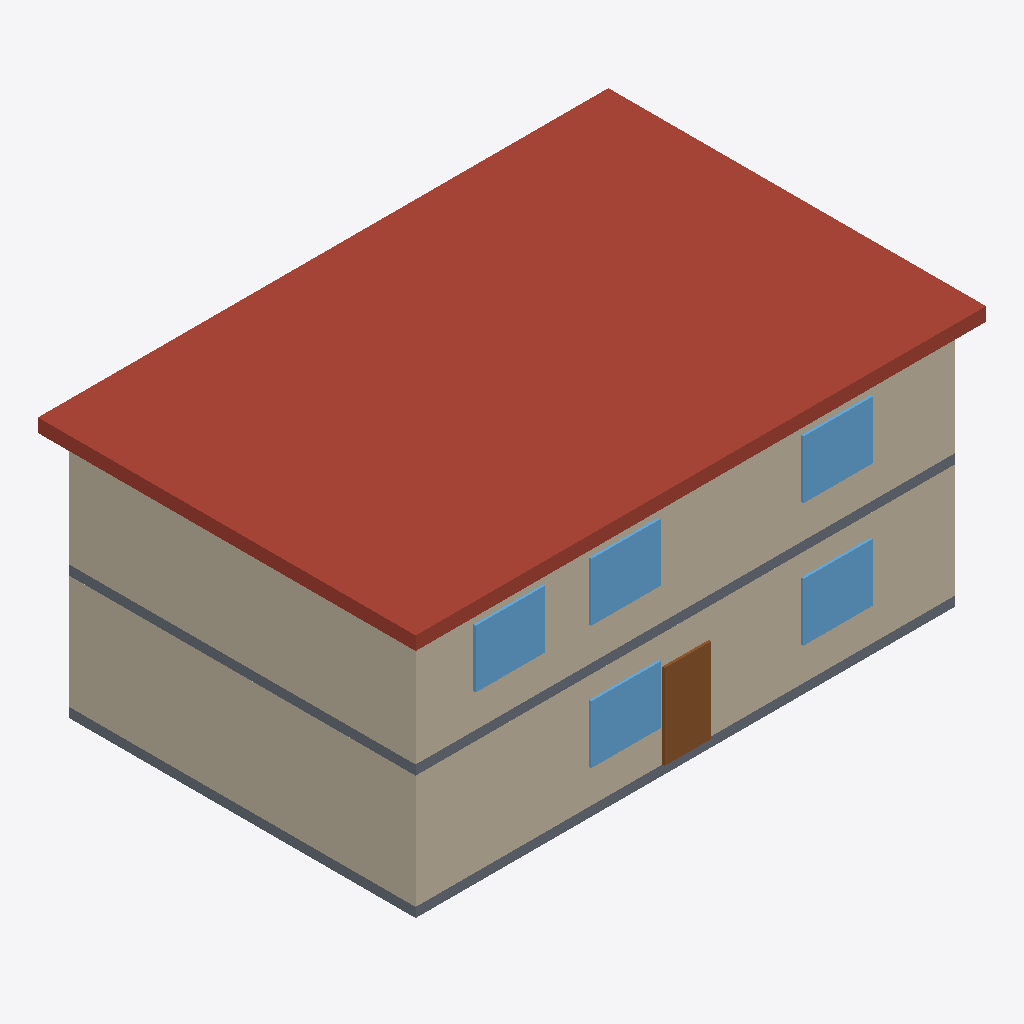
Isometric view of an IFC building model (IFC-SPF (STEP), schema IFC4, length unit metre), seen from the south-west, elements coloured by IFC class: 6 walls (beige), 5 windows (light blue), 2 slabs (grey), 1 roof (red-brown), 1 door (brown).
Extent 14.8 m × 9.8 m × 6.8 m (x, y, z). Storeys (2): 1.NP at 0.00 m; 2.NP at 3.20 m. Elements (25): 10 IfcWall, 5 IfcColumn, 5 IfcWindow, 3 IfcSlab, 1 IfcDoor, 1 IfcStair.

HEADER;
FILE_DESCRIPTION(('ViewDefinition[DesignTransferView]'),'2;1');
FILE_NAME('/dev/null','2026-10-17T22:08:43+02:00',(''),(''),'IfcOpenShell 0.9.0.post1','IfcOpenShell 0.9.0.post1','Nobody');
FILE_SCHEMA(('IFC4'));
ENDSEC;
DATA;
#1=IFCPROJECT('17PA6ekKv3AxUoH1pedVHC',$,'Ukázkový projekt',$,$,$,$,(#10),#5);
#12=IFCSITE('1v7sZUHRX0yA8V6hr_xBEe',$,'Pozemek',$,$,$,$,$,$,(49,11,45,113047),(16,36,15,538531),231.5,$,$);
#13=IFCBUILDING('1s8yBIiMDDDBYfJ9jODvk6',$,'Ukázkový pavilon',$,$,$,$,$,$,231.5,$,#691);
#16=IFCBUILDINGSTOREY('2SVjRcCwnCJAeBXCHotQta',$,'1.NP',$,$,$,$,$,$,0.0);
#18=IFCBUILDINGSTOREY('0qCCHj6zL0ph5l7iGhalve',$,'2.NP',$,$,$,$,$,$,3.2);
#737=IFCSLAB('1hByaeiET6XOhJDcnxVNMN',$,'Střecha',$,$,#742,#751,$,.ROOF.);
#63=IFCWALL('0gASA5PV9Ffursguq3NAo5',$,'Obvodová stěna S – 1.NP',$,$,#68,#77,$,.STANDARD.);
#384=IFCWALL('3R__m1_3HDEeojZVeX129z',$,'Obvodová stěna S – 2.NP',$,$,#389,#398,$,.STANDARD.);
#119=IFCWALL('3DqYxbeq18bPAAdyNSUOEY',$,'Obvodová stěna Z – 1.NP',$,$,#124,#133,$,.STANDARD.);
#440=IFCWALL('2a69bvAsjDyPjBBfqxOLfh',$,'Obvodová stěna Z – 2.NP',$,$,#445,#454,$,.STANDARD.);
#358=IFCSLAB('3pIsy4t5b0W8KumZJ13oOc',$,'Strop 2.NP',$,$,#364,#373,$,.FLOOR.);
#37=IFCSLAB('1TYZNanxfDgBdPP5fRW7BR',$,'Strop 1.NP',$,$,#43,#52,$,.FLOOR.);
#238=IFCWINDOW('0UEcJDo55E1xl_jJJkMwhb',$,'Okno O3 – 1.NP',$,$,#243,#252,$,1.5,1.8,$,$,$);
#517=IFCWINDOW('0lo5GkoW575fXwQzQxEH1K',$,'Okno O1 – 2.NP',$,$,#522,#531,$,1.5,1.8,$,$,$);
#538=IFCWINDOW('1_p7Gti8XEJBqQH0KFOAhQ',$,'Okno O2 – 2.NP',$,$,#543,#552,$,1.5,1.8,$,$,$);
#559=IFCWINDOW('02a6IICsLAmB3FvBYNsVGl',$,'Okno O3 – 2.NP',$,$,#564,#573,$,1.5,1.8,$,$,$);
#217=IFCWINDOW('1aGGYjv0b4Bgu7MUhNY3ZU',$,'Okno O2 – 1.NP',$,$,#222,#231,$,1.5,1.8,$,$,$);
#700=IFCDOOR('1MikchSpTFn9dBxRYIVYln',$,'Vstupní dveře D1',$,$,#705,#714,$,2.2,1.2,$,$,$);
#91=IFCWALL('0nfOK2nFX7RR$HRR35ZA$p',$,'Obvodová stěna J – 1.NP',$,$,#96,#105,$,.STANDARD.);
#412=IFCWALL('1nVJJ0QejBxeRlPCqHZ1Z4',$,'Obvodová stěna J – 2.NP',$,$,#417,#426,$,.STANDARD.);
ENDSEC;
